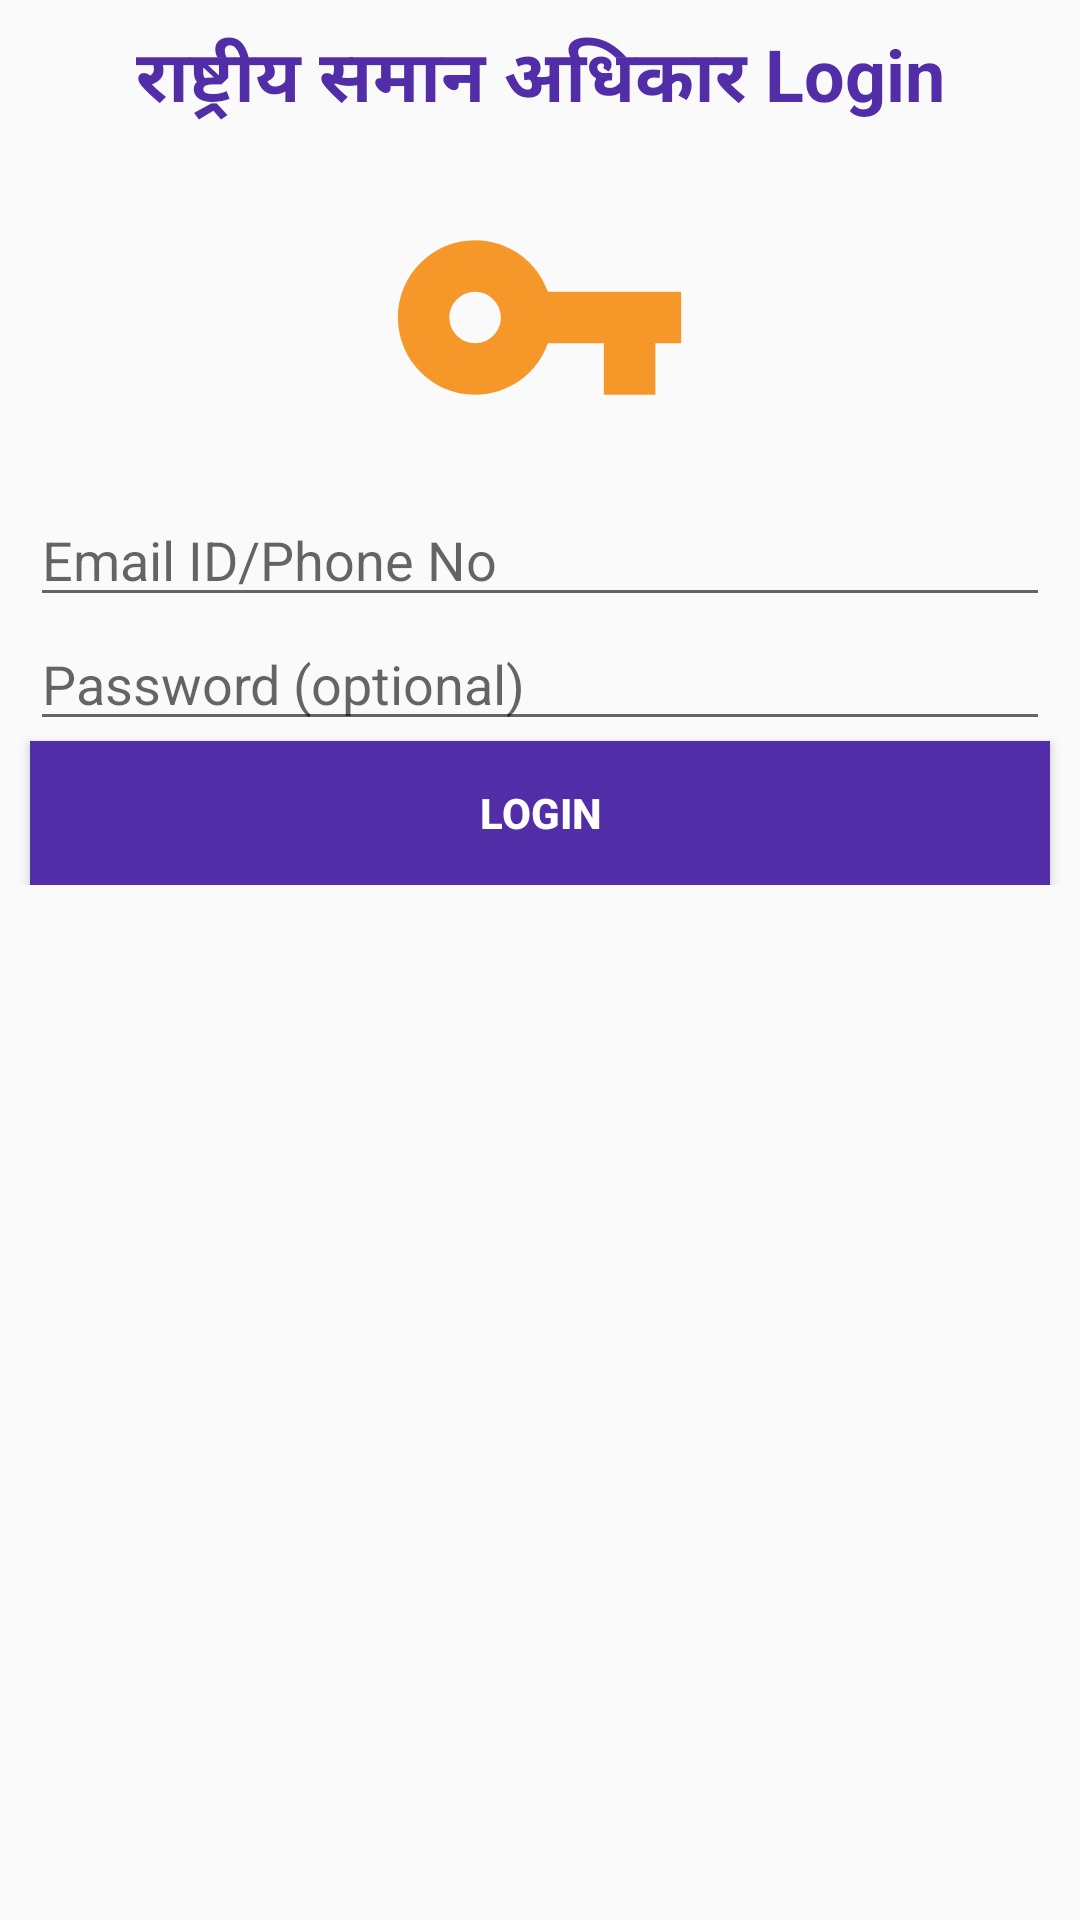

This screen was rendered from an Android layout file. Write that file and the resources it references.
<!-- AndroidManifest.xml: application theme AppTheme -->
<!-- res/layout/user_login.xml -->
<?xml version="1.0" encoding="utf-8"?>

<LinearLayout xmlns:android="http://schemas.android.com/apk/res/android"
    xmlns:app="http://schemas.android.com/apk/res-auto"
    xmlns:tools="http://schemas.android.com/tools"
    android:layout_width="match_parent"
    android:layout_height="match_parent"
    android:gravity="center_horizontal"
    android:orientation="vertical">

    <TextView
        android:layout_width="match_parent"
        android:layout_height="wrap_content"
        android:text="@string/app_name_ForLogin"
        android:textAlignment="center"
        android:textColor="@color/colorDarkPrimary"
        android:textSize="24sp"
        android:textStyle="bold"
        android:padding="25px"
        />

    <ImageView
        android:layout_width="103dp"
        android:layout_height="107dp"
        app:srcCompat="@drawable/ic_login"
        tools:layout_editor_absoluteX="102dp"
        tools:layout_editor_absoluteY="16dp" />

    <LinearLayout
        android:layout_width="match_parent"
        android:layout_height="wrap_content"
        android:orientation="vertical">

        <EditText
            android:layout_width="match_parent"
            android:layout_height="wrap_content"
            android:layout_marginLeft="10dp"
            android:layout_marginTop="15px"
            android:layout_marginRight="10dp"
            android:ems="10"
            android:hint="@string/Login_Email_ID_ContactNo"
            android:inputType="textPersonName"

            tools:layout_editor_absoluteX="0dp"
            tools:layout_editor_absoluteY="142dp" />

        <EditText
            android:layout_width="match_parent"
            android:layout_height="wrap_content"
            android:layout_marginLeft="10dp"
            android:layout_marginRight="10dp"
            android:ems="10"

            android:hint="@string/prompt_password"
            android:inputType="textPassword"
            tools:layout_editor_absoluteX="0dp"
            tools:layout_editor_absoluteY="205dp" />

        <Button
            android:layout_width="match_parent"
            android:layout_height="wrap_content"
            android:layout_marginLeft="10dp"
            android:layout_marginRight="10dp"
            android:background="@color/colorDarkPrimary"

            android:text="Login"
            android:textColor="@color/colorText"
            android:textStyle="bold" />


    </LinearLayout>

</LinearLayout>
<!-- resources referenced by this layout -->
<resources>
  <color name="colorDarkPrimary">#512DA8</color>
  <color name="colorText">#FFFFFF</color>
  <!-- drawable ic_login (drawable) -->
  <vector android:autoMirrored="true" android:height="24dp"
      android:tint="#F59729" android:viewportHeight="24.0"
      android:viewportWidth="24.0" android:width="24dp" xmlns:android="http://schemas.android.com/apk/res/android">
      <path android:fillColor="#FF000000" android:pathData="M12.65,10C11.83,7.67 9.61,6 7,6c-3.31,0 -6,2.69 -6,6s2.69,6 6,6c2.61,0 4.83,-1.67 5.65,-4H17v4h4v-4h2v-4H12.65zM7,14c-1.1,0 -2,-0.9 -2,-2s0.9,-2 2,-2 2,0.9 2,2 -0.9,2 -2,2z"/>
  </vector>
  <string name="Login_Email_ID_ContactNo">Email ID/Phone No</string>
  <string name="app_name_ForLogin">राष्ट्रीय समान अधिकार  Login</string>
  <string name="prompt_password">Password (optional)</string>
  <style name="AppTheme" parent="Theme.AppCompat.Light.DarkActionBar">
          
          <item name="colorPrimary">@color/colorPrimary</item>
          <item name="colorPrimaryDark">@color/colorPrimaryDark</item>
          <item name="colorAccent">@color/colorAccent</item>
          <item name="android:textColor">#000000</item>
      </style>
  <color name="colorPrimary">#7B1FA2</color>
  <color name="colorPrimaryDark">#673ab7</color>
  <color name="colorAccent">#e040fb</color>
</resources>
